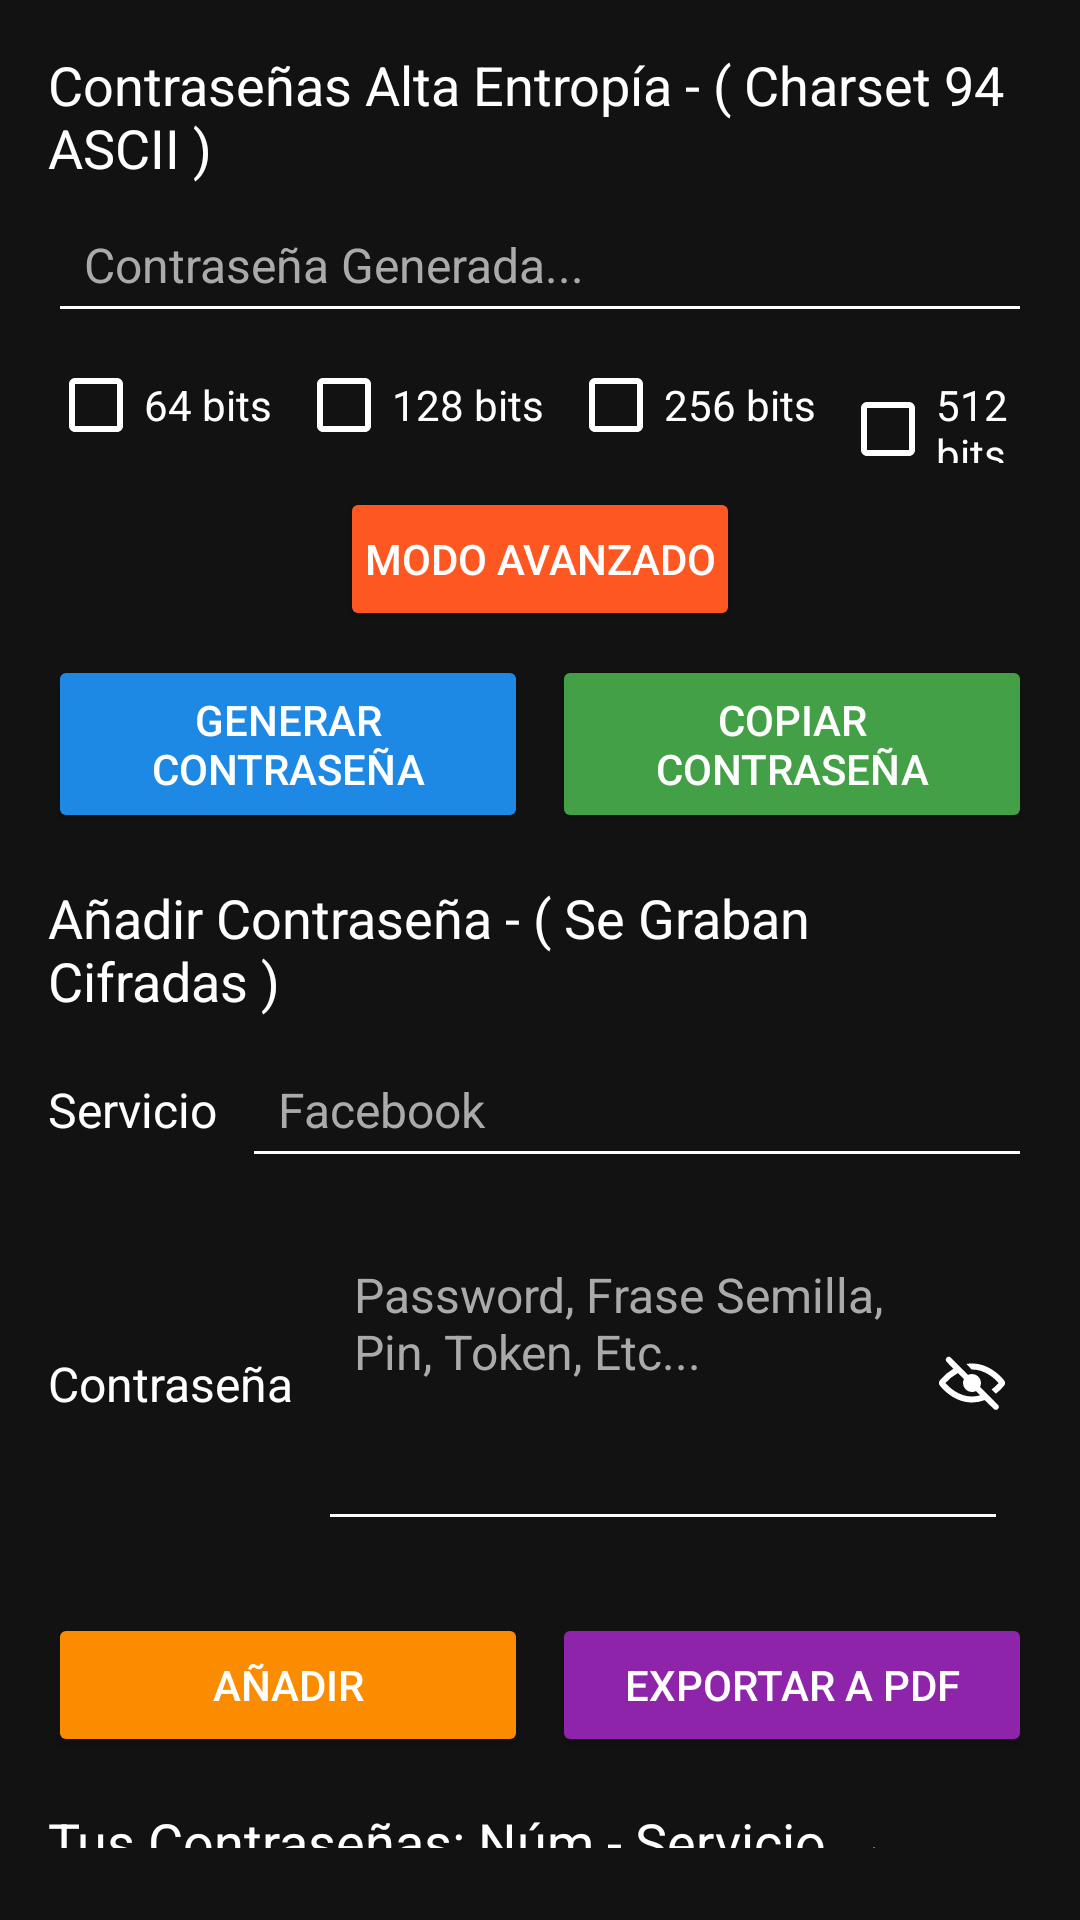

Layout XML and referenced resources for this Android screen:
<!-- AndroidManifest.xml: application theme Theme.M8AXDiarioDeGimnasio -->
<!-- res/layout/activity_passwords.xml -->
<?xml version="1.0" encoding="utf-8"?>

<LinearLayout xmlns:android="http://schemas.android.com/apk/res/android"
    android:id="@+id/rootPasswords"
    android:layout_width="match_parent"
    android:layout_height="match_parent"
    android:background="#121212"
    android:orientation="vertical"
    android:padding="16dp">

    <TextView
        android:layout_width="wrap_content"
        android:layout_height="wrap_content"
        android:layout_marginBottom="4dp"
        android:text="Contraseñas Alta Entropía - ( Charset 94 ASCII )"
        android:textColor="#FFFFFF"
        android:textSize="18sp" />

    <EditText
        android:id="@+id/etGenerated"
        android:layout_width="match_parent"
        android:layout_height="wrap_content"
        android:backgroundTint="#FFFFFF"
        android:hint="Contraseña Generada..."
        android:padding="12dp"
        android:textColor="#FFFFFF"
        android:textColorHint="#AAAAAA"
        android:textSize="16sp" />

    <LinearLayout
        android:layout_width="match_parent"
        android:layout_height="wrap_content"
        android:layout_marginTop="8dp"
        android:orientation="horizontal">

        <CheckBox
            android:id="@+id/cb64"
            android:layout_width="wrap_content"
            android:layout_height="wrap_content"
            android:buttonTint="@android:color/white"
            android:text="64 bits"
            android:textColor="#FFFFFF" />

        <CheckBox
            android:id="@+id/cb128"
            android:layout_width="wrap_content"
            android:layout_height="wrap_content"
            android:layout_marginStart="8dp"
            android:buttonTint="@android:color/white"
            android:text="128 bits"
            android:textColor="#FFFFFF" />

        <CheckBox
            android:id="@+id/cb256"
            android:layout_width="wrap_content"
            android:layout_height="wrap_content"
            android:layout_marginStart="8dp"
            android:buttonTint="@android:color/white"
            android:text="256 bits"
            android:textColor="#FFFFFF" />

        <CheckBox
            android:id="@+id/cb512"
            android:layout_width="wrap_content"
            android:layout_height="wrap_content"
            android:layout_marginStart="8dp"
            android:buttonTint="@android:color/white"
            android:text="512 bits"
            android:textColor="#FFFFFF" />
    </LinearLayout>

    <LinearLayout
        android:layout_width="match_parent"
        android:layout_height="wrap_content"
        android:layout_marginTop="8dp"
        android:gravity="center">

        <Button
            android:id="@+id/btnAdvanced"
            android:layout_width="wrap_content"
            android:layout_height="wrap_content"
            android:backgroundTint="#FF5722"
            android:padding="8dp"
            android:text="Modo Avanzado"
            android:textColor="#FFFFFF" />
    </LinearLayout>

    <LinearLayout
        android:layout_width="match_parent"
        android:layout_height="wrap_content"
        android:layout_marginTop="8dp"
        android:orientation="horizontal">

        <Button
            android:id="@+id/btnGenerate"
            android:layout_width="0dp"
            android:layout_height="wrap_content"
            android:layout_weight="1"
            android:backgroundTint="#1E88E5"
            android:padding="12dp"
            android:text="Generar Contraseña"
            android:textColor="#FFFFFF" />

        <Button
            android:id="@+id/btnCopy"
            android:layout_width="0dp"
            android:layout_height="wrap_content"
            android:layout_marginStart="8dp"
            android:layout_weight="1"
            android:backgroundTint="#43A047"
            android:padding="12dp"
            android:text="Copiar Contraseña"
            android:textColor="#FFFFFF" />
    </LinearLayout>

    <TextView
        android:layout_width="wrap_content"
        android:layout_height="wrap_content"
        android:layout_marginTop="16dp"
        android:layout_marginBottom="8dp"
        android:text="Añadir Contraseña - ( Se Graban Cifradas )"
        android:textColor="#FFFFFF"
        android:textSize="18sp" />

    <LinearLayout
        android:layout_width="match_parent"
        android:layout_height="wrap_content"
        android:layout_marginBottom="8dp"
        android:orientation="horizontal">

        <TextView
            android:layout_width="wrap_content"
            android:layout_height="wrap_content"
            android:layout_gravity="center_vertical"
            android:text="Servicio"
            android:textColor="#FFFFFF"
            android:textSize="16sp" />

        <EditText
            android:id="@+id/etServicio"
            android:layout_width="0dp"
            android:layout_height="wrap_content"
            android:layout_marginStart="8dp"
            android:layout_weight="1"
            android:backgroundTint="#FFFFFF"
            android:hint="Facebook"
            android:maxLength="100"
            android:padding="12dp"
            android:textColor="#FFFFFF"
            android:textColorHint="#AAAAAA"
            android:textSize="16sp" />
    </LinearLayout>

    <LinearLayout
        android:layout_width="match_parent"
        android:layout_height="wrap_content"
        android:layout_marginBottom="8dp"
        android:orientation="horizontal">

        <TextView
            android:layout_width="wrap_content"
            android:layout_height="wrap_content"
            android:layout_gravity="center_vertical"
            android:text="Contraseña"
            android:textColor="#FFFFFF"
            android:textSize="16sp" />

        <EditText
            android:id="@+id/etPassword"
            android:layout_width="match_parent"
            android:layout_height="wrap_content"
            android:layout_margin="8dp"
            android:backgroundTint="#FFFFFF"
            android:drawableEnd="@drawable/ic_eye_closed_24"
            android:drawablePadding="0dp"
            android:ellipsize="none"
            android:gravity="top|start"
            android:hint="Password, Frase Semilla, Pin, Token, Etc..."
            android:inputType="textMultiLine"
            android:maxLines="4"
            android:minLines="4"
            android:overScrollMode="ifContentScrolls"
            android:paddingStart="12dp"
            android:paddingTop="12dp"
            android:paddingEnd="0dp"
            android:paddingBottom="12dp"
            android:scrollbars="vertical"
            android:scrollHorizontally="false"
            android:textColor="#FFFFFF"
            android:textColorHint="#AAAAAA"
            android:textSize="16sp" />
    </LinearLayout>

    <LinearLayout
        android:layout_width="match_parent"
        android:layout_height="wrap_content"
        android:layout_marginTop="8dp"
        android:gravity="center_vertical"
        android:orientation="horizontal">

        <Button
            android:id="@+id/btnAdd"
            android:layout_width="0dp"
            android:layout_height="wrap_content"
            android:layout_weight="1"
            android:backgroundTint="#FB8C00"
            android:padding="12dp"
            android:text="Añadir"
            android:textColor="#FFFFFF" />

        <Button
            android:id="@+id/btnExportPdf"
            android:layout_width="0dp"
            android:layout_height="wrap_content"
            android:layout_marginStart="8dp"
            android:layout_weight="1"
            android:backgroundTint="#8E24AA"
            android:padding="12dp"
            android:text="Exportar A PDF"
            android:textColor="#FFFFFF" />
    </LinearLayout>

    <TextView
        android:layout_width="wrap_content"
        android:layout_height="wrap_content"
        android:layout_marginTop="16dp"
        android:layout_marginBottom="8dp"
        android:text="Tus Contraseñas: Núm - Servicio → Contraseña"
        android:textColor="#FFFFFF"
        android:textSize="18sp" />

    <androidx.recyclerview.widget.RecyclerView
        android:id="@+id/recyclerViewPasswords"
        android:layout_width="match_parent"
        android:layout_height="0dp"
        android:layout_weight="1"
        android:clipToPadding="false"
        android:paddingBottom="16dp" />
</LinearLayout>
<!-- resources referenced by this layout -->
<resources>
  <!-- drawable ic_eye_closed_24 (drawable) -->
  <layer-list xmlns:android="http://schemas.android.com/apk/res/android">
      <item
          android:width="24dp"
          android:height="24dp"
          android:drawable="@drawable/ic_eye_closed"
          android:gravity="center" />
  </layer-list>
  <style name="Theme.M8AXDiarioDeGimnasio" parent="Theme.AppCompat.Light.NoActionBar">
          <item name="colorPrimary">@color/purple_500</item>
          <item name="colorPrimaryDark">@color/purple_700</item>
          <item name="colorAccent">@color/teal_200</item>
      </style>
  <!-- drawable ic_eye_closed (drawable) -->
  <vector xmlns:android="http://schemas.android.com/apk/res/android"
      android:width="800dp"
      android:height="800dp"
      android:viewportWidth="48"
      android:viewportHeight="48">
      <path
          android:fillColor="#FFFFFFFF"
          android:pathData="M45.3,22.1C43.2,19.5 35.4,11 24,11a23.4,23.4 0,0 0,-3.8 0.3L23.8,15H24c8.8,0 15.3,6.2 17.7,9a33.7,33.7 0,0 1,-4.6 4.3l2.8,2.8a30.1,30.1 0,0 0,5.4 -5.2A3,3 0,0 0,45.3 22.1Z" />
      <path
          android:fillColor="#FFFFFFFF"
          android:pathData="M29.4,26.6A5.8,5.8 0,0 0,30 24a6,6 0,0 0,-6 -6,5.8 5.8,0 0,0 -2.6,0.6L9.7,6.9A2,2 0,0 0,6.9 9.7l4.7,4.8a32.1,32.1 0,0 0,-8.9 7.6,3 3,0 0,0 0,3.8C4.8,28.5 12.6,37 24,37a23,23 0,0 0,8.5 -1.6l5.8,5.7a2,2 0,1 0,2.8 -2.8ZM24,33c-8.8,0 -15.3,-6.2 -17.7,-9a29.7,29.7 0,0 1,8.3 -6.6l4,4A5.8,5.8 0,0 0,18 24a6,6 0,0 0,6 6,5.8 5.8,0 0,0 2.6,-0.6l2.8,2.8A19.1,19.1 0,0 1,24 33Z" />
  </vector>
  <color name="purple_500">#6200EE</color>
  <color name="purple_700">#3700B3</color>
  <color name="teal_200">#03DAC5</color>
</resources>
